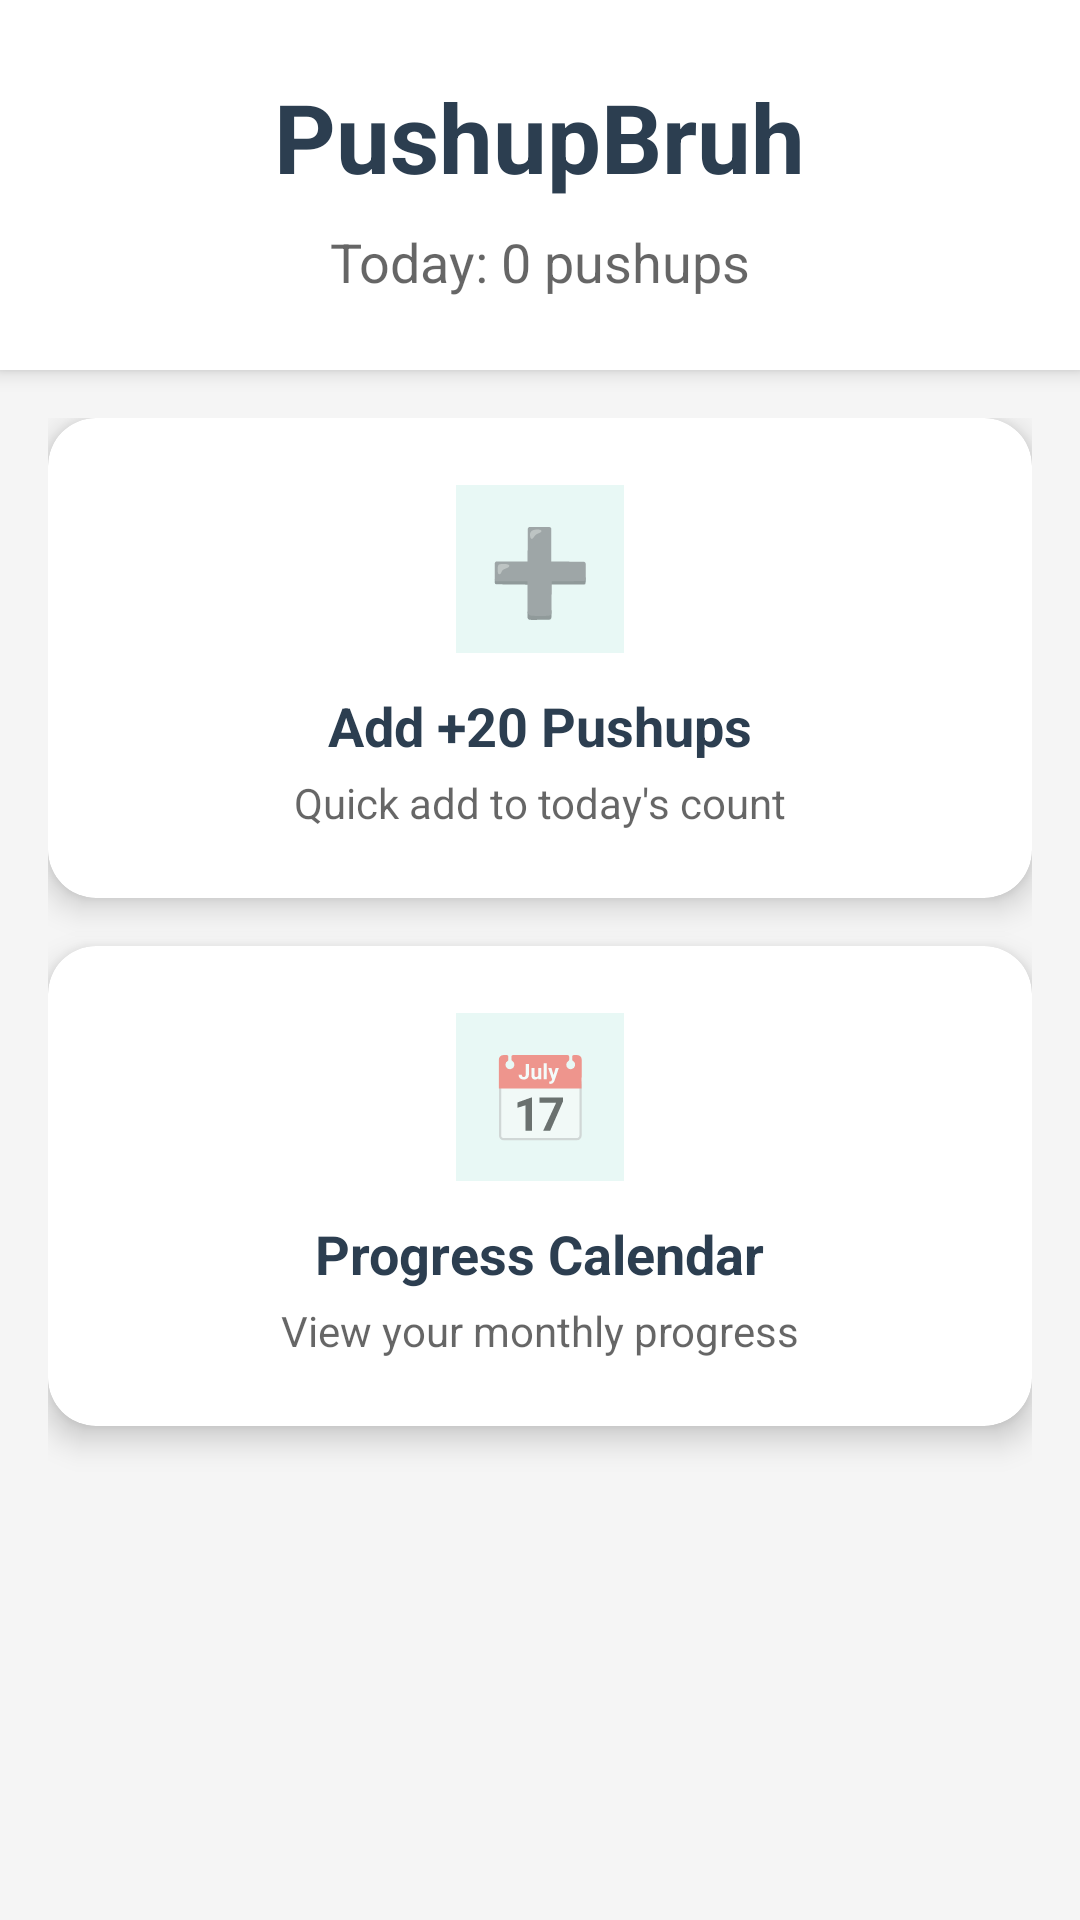

This screen was rendered from an Android layout file. Write that file and the resources it references.
<!-- AndroidManifest.xml: application theme Theme.PushupBruh -->
<!-- res/layout/activity_main.xml -->
<?xml version="1.0" encoding="utf-8"?>
<androidx.constraintlayout.widget.ConstraintLayout xmlns:android="http://schemas.android.com/apk/res/android"
    xmlns:app="http://schemas.android.com/apk/res-auto"
    android:layout_width="match_parent"
    android:layout_height="match_parent"
    android:background="?android:colorBackground">

    
    <LinearLayout
        android:id="@+id/headerLayout"
        android:layout_width="match_parent"
        android:layout_height="wrap_content"
        android:orientation="vertical"
        android:padding="24dp"
        android:background="?attr/colorSurface"
        android:elevation="4dp"
        app:layout_constraintTop_toTopOf="parent"
        app:layout_constraintStart_toStartOf="parent"
        app:layout_constraintEnd_toEndOf="parent">

        <TextView
            android:id="@+id/titleText"
            android:layout_width="wrap_content"
            android:layout_height="wrap_content"
            android:text="PushupBruh"
            android:textSize="32sp"
            android:textStyle="bold"
            android:textColor="?attr/colorOnSurface"
            android:layout_gravity="center" />

        <TextView
            android:id="@+id/todayCountText"
            android:layout_width="wrap_content"
            android:layout_height="wrap_content"
            android:text="Today: 0 pushups"
            android:textSize="18sp"
            android:textColor="?android:textColorSecondary"
            android:layout_gravity="center"
            android:layout_marginTop="8dp" />

    </LinearLayout>

    
    <ScrollView
        android:layout_width="0dp"
        android:layout_height="0dp"
        android:fillViewport="true"
        app:layout_constraintTop_toBottomOf="@id/headerLayout"
        app:layout_constraintStart_toStartOf="parent"
        app:layout_constraintEnd_toEndOf="parent"
        app:layout_constraintBottom_toBottomOf="parent">

        <LinearLayout
            android:layout_width="match_parent"
            android:layout_height="wrap_content"
            android:orientation="vertical"
            android:padding="16dp">

            <androidx.cardview.widget.CardView
                android:id="@+id/addPushupsCard"
                android:layout_width="match_parent"
                android:layout_height="160dp"
                android:layout_marginBottom="16dp"
                android:clickable="true"
                android:focusable="true"
                android:foreground="?android:attr/selectableItemBackground"
                app:cardCornerRadius="16dp"
                app:cardElevation="6dp"
                app:cardBackgroundColor="?attr/colorSurface">

                <LinearLayout
                    android:layout_width="match_parent"
                    android:layout_height="match_parent"
                    android:orientation="vertical"
                    android:padding="20dp"
                    android:gravity="center">

                    <TextView
                        android:layout_width="56dp"
                        android:layout_height="56dp"
                        android:text="➕"
                        android:textSize="28sp"
                        android:gravity="center"
                        android:background="@color/background_icon"
                        android:layout_marginBottom="12dp" />

                    <TextView
                        android:layout_width="wrap_content"
                        android:layout_height="wrap_content"
                        android:text="Add +20 Pushups"
                        android:textSize="18sp"
                        android:textStyle="bold"
                        android:textColor="?attr/colorOnSurface"
                        android:layout_marginBottom="4dp" />

                    <TextView
                        android:layout_width="wrap_content"
                        android:layout_height="wrap_content"
                        android:text="Quick add to today's count"
                        android:textSize="14sp"
                        android:textColor="?android:textColorSecondary"
                        android:layout_gravity="center" />

                </LinearLayout>
            </androidx.cardview.widget.CardView>

            <androidx.cardview.widget.CardView
                android:id="@+id/calendarCard"
                android:layout_width="match_parent"
                android:layout_height="160dp"
                android:clickable="true"
                android:focusable="true"
                android:foreground="?android:attr/selectableItemBackground"
                app:cardCornerRadius="16dp"
                app:cardElevation="6dp"
                app:cardBackgroundColor="?attr/colorSurface">

                <LinearLayout
                    android:layout_width="match_parent"
                    android:layout_height="match_parent"
                    android:orientation="vertical"
                    android:padding="20dp"
                    android:gravity="center">

                    <TextView
                        android:layout_width="56dp"
                        android:layout_height="56dp"
                        android:text="📅"
                        android:textSize="28sp"
                        android:gravity="center"
                        android:background="@color/background_icon"
                        android:layout_marginBottom="12dp" />

                    <TextView
                        android:layout_width="wrap_content"
                        android:layout_height="wrap_content"
                        android:text="Progress Calendar"
                        android:textSize="18sp"
                        android:textStyle="bold"
                        android:textColor="?attr/colorOnSurface"
                        android:layout_marginBottom="4dp" />

                    <TextView
                        android:layout_width="wrap_content"
                        android:layout_height="wrap_content"
                        android:text="View your monthly progress"
                        android:textSize="14sp"
                        android:textColor="?android:textColorSecondary"
                        android:layout_gravity="center" />
                </LinearLayout>
            </androidx.cardview.widget.CardView>

        </LinearLayout>
    </ScrollView>

</androidx.constraintlayout.widget.ConstraintLayout>
<!-- resources referenced by this layout -->
<resources>
  <color name="background_icon">#E8F8F5</color>
  <style name="Theme.PushupBruh" parent="Theme.MaterialComponents.DayNight.NoActionBar">
          <item name="colorPrimary">@color/accent_blue</item>
          <item name="colorPrimaryVariant">@color/accent_blue</item>
          <item name="colorOnPrimary">@color/text_on_primary</item>
          
          
          <item name="android:colorBackground">@color/background_primary</item>
          <item name="colorSurface">@color/background_card</item>
          <item name="colorOnSurface">@color/text_primary</item>
          <item name="colorOnBackground">@color/text_primary</item>
      </style>
  <color name="accent_blue">#3498DB</color>
  <color name="text_on_primary">#FFFFFF</color>
  <color name="background_primary">#F5F5F5</color>
  <color name="background_card">#FFFFFF</color>
  <color name="text_primary">#2C3E50</color>
</resources>
